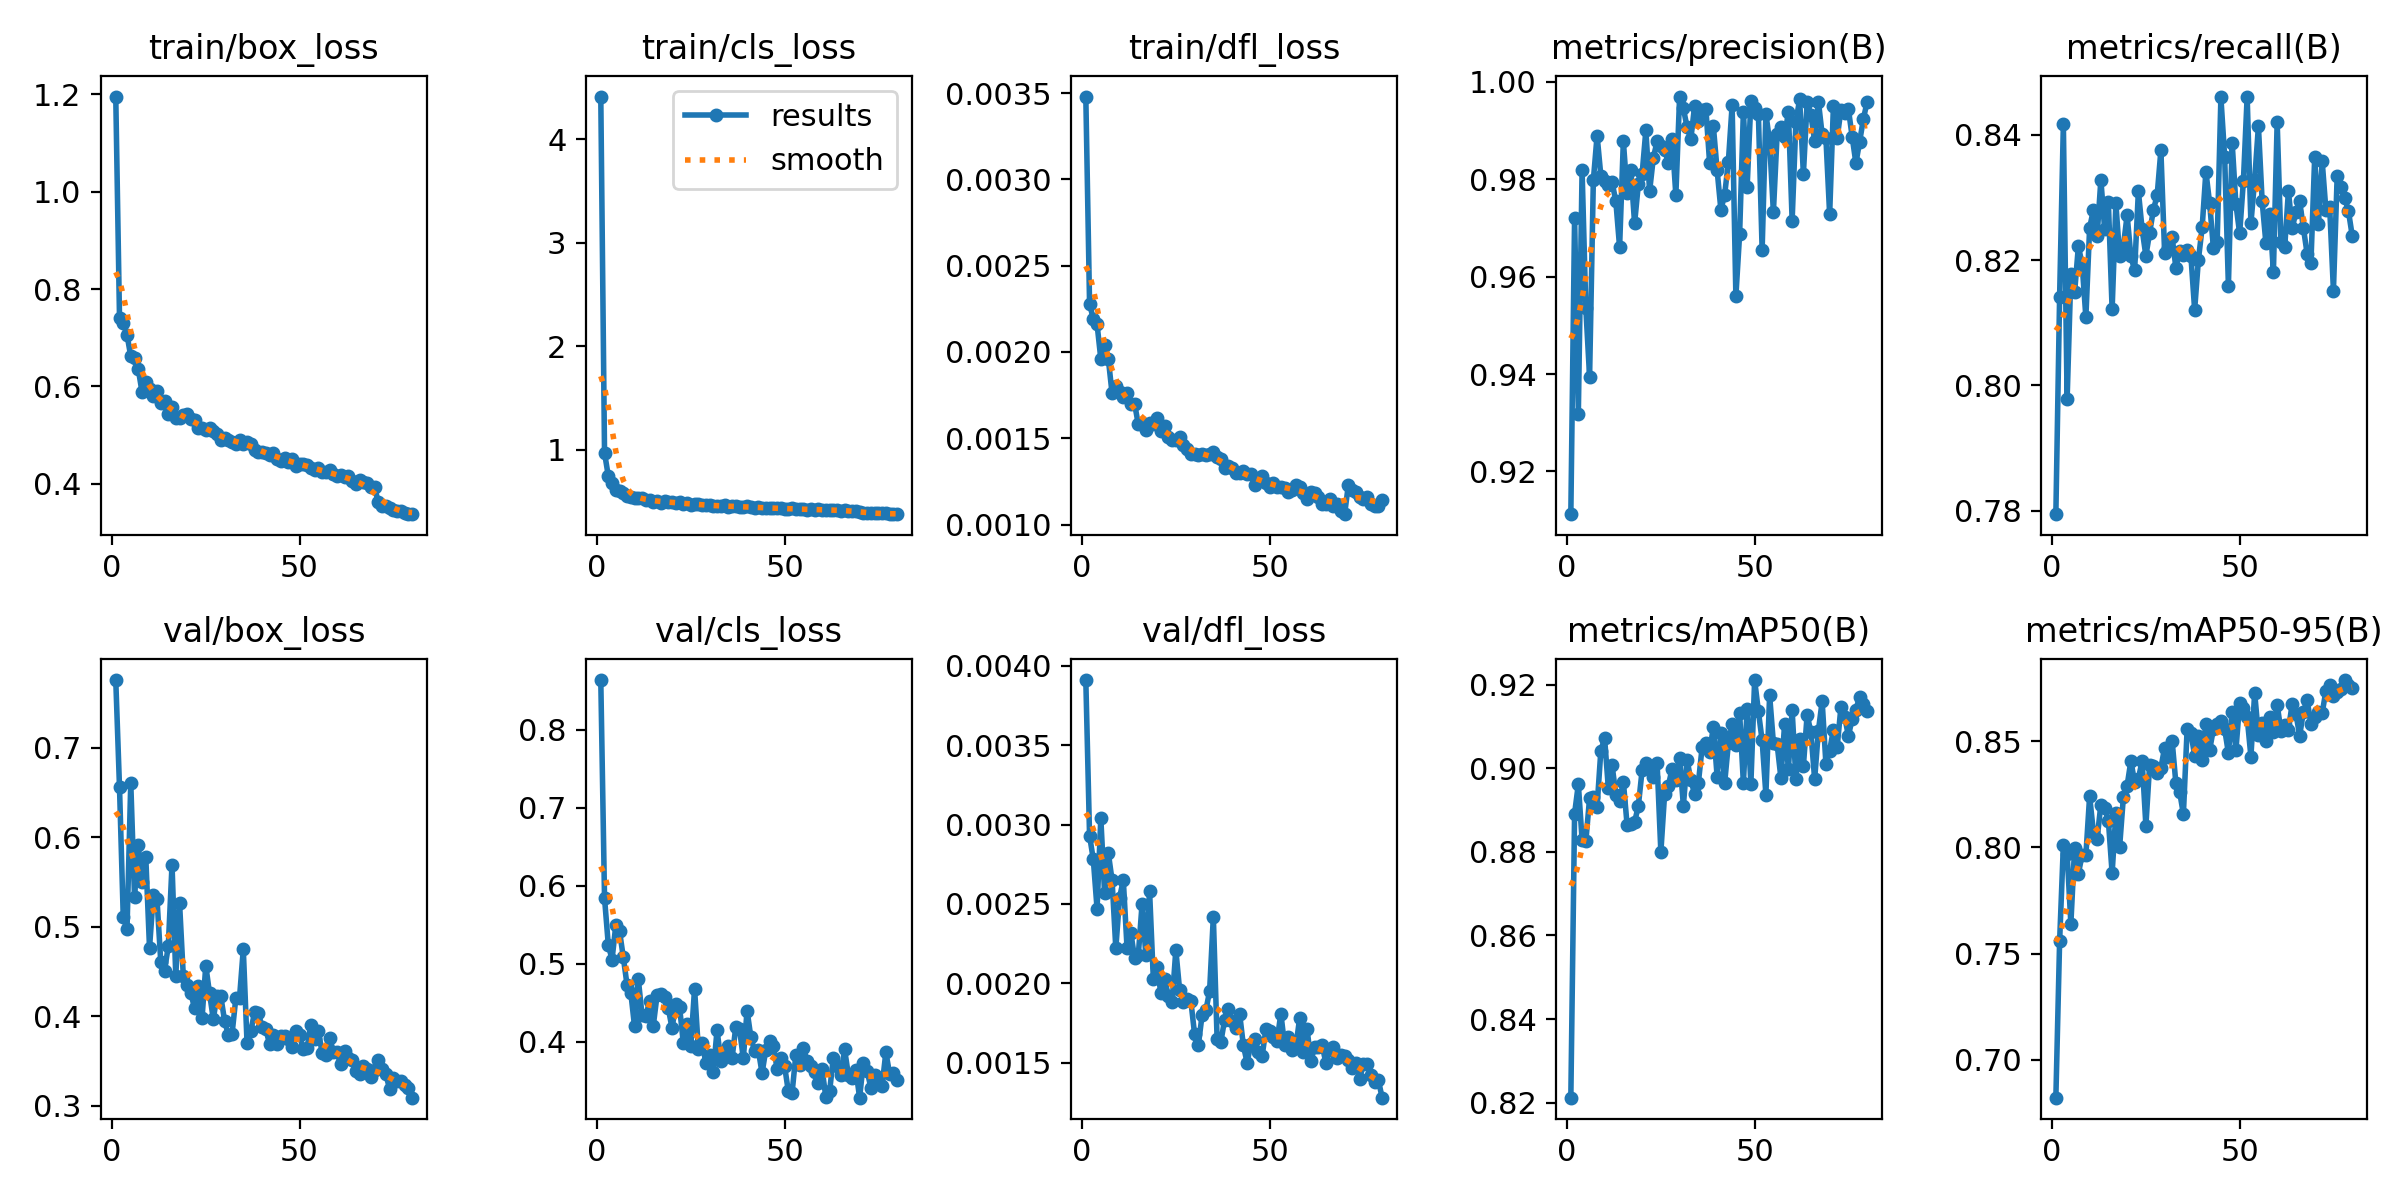

Source data for this figure (header and first rows):
epoch, time, train/box_loss, train/cls_loss, train/dfl_loss, metrics/precision(B), metrics/recall(B), metrics/mAP50(B), metrics/mAP50-95(B), val/box_loss, val/cls_loss, val/dfl_loss, lr/pg0, lr/pg1, lr/pg2
1, 32.81, 1.196, 4.414, 0.00348, 0.9112, 0.7794, 0.8212, 0.6821, 0.7754, 0.8635, 0.00391, 0.0003661, 0.0003661, 0.0003661
2, 63.4, 0.7414, 0.9695, 0.00228, 0.9721, 0.8142, 0.8891, 0.7557, 0.6554, 0.5841, 0.00293, 0.0007273, 0.0007273, 0.0007273
3, 93.85, 0.7296, 0.7471, 0.00219, 0.9319, 0.8417, 0.8962, 0.8011, 0.5104, 0.5245, 0.00278, 0.001079, 0.001079, 0.001079
4, 123.9, 0.7063, 0.6825, 0.00216, 0.9818, 0.7978, 0.8829, 0.7971, 0.4974, 0.5054, 0.00247, 0.00107, 0.00107, 0.00107
5, 155.5, 0.6616, 0.6138, 0.00196, 0.9535, 0.8177, 0.8826, 0.7641, 0.6609, 0.5494, 0.00304, 0.001056, 0.001056, 0.001056
6, 185.8, 0.6583, 0.6008, 0.00204, 0.9394, 0.8148, 0.8928, 0.7999, 0.5334, 0.5419, 0.00257, 0.001042, 0.001042, 0.001042
7, 215.8, 0.6356, 0.5838, 0.00196, 0.9798, 0.8222, 0.8931, 0.7877, 0.5908, 0.5086, 0.00282, 0.001029, 0.001029, 0.001029
8, 245.9, 0.5887, 0.5521, 0.00176, 0.989, 0.8194, 0.8908, 0.7964, 0.5499, 0.473, 0.00265, 0.001015, 0.001015, 0.001015
9, 275.2, 0.6081, 0.5462, 0.0018, 0.9808, 0.8109, 0.9042, 0.7963, 0.578, 0.4632, 0.00222, 0.001001, 0.001001, 0.001001
10, 304.8, 0.5954, 0.5379, 0.00177, 0.9797, 0.8251, 0.9072, 0.8241, 0.4762, 0.42, 0.00254, 0.0009873, 0.0009873, 0.0009873
11, 334.2, 0.5813, 0.5297, 0.00174, 0.9789, 0.828, 0.8952, 0.8073, 0.5349, 0.4805, 0.00265, 0.0009735, 0.0009735, 0.0009735
12, 364.1, 0.5909, 0.5289, 0.00176, 0.9794, 0.8239, 0.9007, 0.8041, 0.5305, 0.4345, 0.00222, 0.0009598, 0.0009598, 0.0009598
13, 395.1, 0.5658, 0.5188, 0.0017, 0.9755, 0.8328, 0.8937, 0.8202, 0.4605, 0.4332, 0.00232, 0.000946, 0.000946, 0.000946
14, 425.3, 0.5707, 0.5127, 0.0017, 0.9661, 0.825, 0.8921, 0.8187, 0.4509, 0.4518, 0.00216, 0.0009323, 0.0009323, 0.0009323
15, 455, 0.5434, 0.4953, 0.00158, 0.9878, 0.8292, 0.8968, 0.8126, 0.4778, 0.421, 0.00218, 0.0009185, 0.0009185, 0.0009185
16, 484.9, 0.5582, 0.5067, 0.00159, 0.9773, 0.8121, 0.8864, 0.7879, 0.5692, 0.4598, 0.0025, 0.0009048, 0.0009048, 0.0009048
17, 514.4, 0.5346, 0.4899, 0.00155, 0.9818, 0.829, 0.8866, 0.8163, 0.4451, 0.4617, 0.00218, 0.000891, 0.000891, 0.000891
18, 544.8, 0.5349, 0.5025, 0.00159, 0.9709, 0.8206, 0.8871, 0.8003, 0.5269, 0.4571, 0.00258, 0.0008773, 0.0008773, 0.0008773
19, 575.2, 0.5408, 0.4935, 0.00158, 0.979, 0.8223, 0.891, 0.8237, 0.4454, 0.4432, 0.00203, 0.0008635, 0.0008635, 0.0008635
20, 605.3, 0.5426, 0.4911, 0.00162, 0.981, 0.8272, 0.8995, 0.8291, 0.4344, 0.4175, 0.0021, 0.0008498, 0.0008498, 0.0008498
21, 636.1, 0.5334, 0.4898, 0.00154, 0.99, 0.8206, 0.9013, 0.8407, 0.4262, 0.4486, 0.00194, 0.000836, 0.000836, 0.000836
22, 665.2, 0.5312, 0.4908, 0.00157, 0.9776, 0.8184, 0.9, 0.8308, 0.4088, 0.4449, 0.00203, 0.0008223, 0.0008223, 0.0008223
23, 694.3, 0.5144, 0.476, 0.00151, 0.9845, 0.831, 0.8979, 0.8325, 0.434, 0.3987, 0.00192, 0.0008085, 0.0008085, 0.0008085
24, 724.2, 0.5145, 0.4823, 0.00149, 0.9878, 0.8249, 0.9012, 0.8407, 0.3974, 0.4226, 0.00188, 0.0007948, 0.0007948, 0.0007948
25, 753.6, 0.5108, 0.4702, 0.00149, 0.9868, 0.8207, 0.88, 0.8103, 0.4565, 0.3951, 0.00221, 0.000781, 0.000781, 0.000781
26, 781.9, 0.515, 0.4744, 0.00151, 0.9861, 0.8244, 0.8938, 0.8389, 0.4254, 0.4683, 0.00196, 0.0007673, 0.0007673, 0.0007673
27, 810.5, 0.5083, 0.4746, 0.00146, 0.9833, 0.828, 0.8958, 0.8383, 0.3967, 0.3916, 0.00188, 0.0007535, 0.0007535, 0.0007535
28, 840.6, 0.5031, 0.4705, 0.00144, 0.9883, 0.8303, 0.8999, 0.835, 0.4229, 0.3992, 0.0019, 0.0007398, 0.0007398, 0.0007398
29, 870.2, 0.49, 0.4626, 0.00141, 0.9768, 0.8375, 0.8971, 0.8375, 0.4225, 0.3735, 0.00189, 0.000726, 0.000726, 0.000726
30, 898.7, 0.495, 0.4654, 0.00141, 0.997, 0.821, 0.9025, 0.8471, 0.3949, 0.3834, 0.00168, 0.0007123, 0.0007123, 0.0007123
31, 926.4, 0.4907, 0.4567, 0.0014, 0.9946, 0.8219, 0.8911, 0.8427, 0.3793, 0.3614, 0.00161, 0.0006985, 0.0006985, 0.0006985
32, 954.6, 0.4854, 0.4545, 0.00141, 0.9907, 0.8236, 0.9019, 0.8502, 0.3799, 0.4154, 0.0018, 0.0006848, 0.0006848, 0.0006848
33, 982.6, 0.4827, 0.4567, 0.0014, 0.9883, 0.8188, 0.8971, 0.8302, 0.4197, 0.3754, 0.00183, 0.000671, 0.000671, 0.000671
34, 1012, 0.4907, 0.4615, 0.00141, 0.9951, 0.8214, 0.8939, 0.8262, 0.4207, 0.3886, 0.00195, 0.0006573, 0.0006573, 0.0006573
35, 1039, 0.4812, 0.4495, 0.00142, 0.992, 0.8208, 0.8965, 0.8157, 0.4748, 0.3952, 0.00242, 0.0006435, 0.0006435, 0.0006435
36, 1068, 0.4865, 0.4559, 0.00139, 0.9943, 0.8216, 0.905, 0.8559, 0.3697, 0.379, 0.00165, 0.0006298, 0.0006298, 0.0006298
37, 1098, 0.4824, 0.4517, 0.00138, 0.9945, 0.8207, 0.9059, 0.8539, 0.3834, 0.4197, 0.00163, 0.000616, 0.000616, 0.000616
38, 1127, 0.4698, 0.4495, 0.00133, 0.9833, 0.8121, 0.9039, 0.8433, 0.404, 0.416, 0.00177, 0.0006023, 0.0006023, 0.0006023
39, 1157, 0.4651, 0.4429, 0.00134, 0.9909, 0.82, 0.9099, 0.8526, 0.4039, 0.3789, 0.00184, 0.0005886, 0.0005886, 0.0005886
40, 1187, 0.4663, 0.4517, 0.00133, 0.9819, 0.8252, 0.898, 0.8413, 0.3874, 0.4402, 0.00176, 0.0005748, 0.0005748, 0.0005748
41, 1216, 0.4642, 0.4472, 0.0013, 0.9738, 0.8341, 0.9085, 0.8583, 0.3855, 0.4064, 0.00172, 0.0005611, 0.0005611, 0.0005611
42, 1245, 0.4596, 0.4414, 0.0013, 0.9767, 0.829, 0.8964, 0.8459, 0.3689, 0.3881, 0.00181, 0.0005473, 0.0005473, 0.0005473
43, 1275, 0.4639, 0.4458, 0.00131, 0.9837, 0.822, 0.9059, 0.8558, 0.3794, 0.3895, 0.00161, 0.0005336, 0.0005336, 0.0005336
44, 1305, 0.4513, 0.4371, 0.00129, 0.9952, 0.8228, 0.9105, 0.8582, 0.3694, 0.3601, 0.0015, 0.0005198, 0.0005198, 0.0005198
45, 1336, 0.4473, 0.4369, 0.00129, 0.956, 0.8459, 0.9055, 0.8594, 0.3774, 0.3901, 0.00162, 0.0005061, 0.0005061, 0.0005061
46, 1366, 0.4524, 0.4369, 0.00123, 0.9687, 0.8365, 0.9131, 0.8558, 0.3773, 0.4011, 0.00165, 0.0004923, 0.0004923, 0.0004923
47, 1395, 0.4452, 0.4383, 0.00126, 0.9939, 0.8159, 0.8965, 0.8444, 0.3739, 0.3943, 0.00157, 0.0004786, 0.0004786, 0.0004786
48, 1424, 0.4509, 0.4373, 0.00128, 0.9784, 0.8387, 0.9142, 0.864, 0.3651, 0.366, 0.00154, 0.0004648, 0.0004648, 0.0004648
49, 1452, 0.4361, 0.4335, 0.00124, 0.996, 0.8289, 0.8962, 0.8458, 0.3835, 0.3796, 0.00171, 0.0004511, 0.0004511, 0.0004511
50, 1481, 0.4403, 0.425, 0.00122, 0.9946, 0.8243, 0.9211, 0.8681, 0.3787, 0.3692, 0.0017, 0.0004373, 0.0004373, 0.0004373
51, 1511, 0.441, 0.4273, 0.00124, 0.9935, 0.8326, 0.9136, 0.8656, 0.3632, 0.3367, 0.00166, 0.0004236, 0.0004236, 0.0004236
52, 1539, 0.4376, 0.4345, 0.00122, 0.9655, 0.8461, 0.9066, 0.8613, 0.3643, 0.3347, 0.00164, 0.0004098, 0.0004098, 0.0004098
53, 1568, 0.4317, 0.4299, 0.00122, 0.9935, 0.8258, 0.8937, 0.8428, 0.39, 0.3835, 0.00181, 0.0003961, 0.0003961, 0.0003961
54, 1596, 0.4292, 0.4287, 0.00121, 0.9877, 0.8328, 0.9174, 0.8729, 0.3744, 0.37, 0.00161, 0.0003823, 0.0003823, 0.0003823
55, 1624, 0.4315, 0.4235, 0.00119, 0.9732, 0.8414, 0.9061, 0.853, 0.3839, 0.3925, 0.00166, 0.0003686, 0.0003686, 0.0003686
56, 1652, 0.4249, 0.4189, 0.0012, 0.9893, 0.8294, 0.9057, 0.8585, 0.3592, 0.3752, 0.00158, 0.0003548, 0.0003548, 0.0003548
57, 1680, 0.4244, 0.4233, 0.00123, 0.9908, 0.8227, 0.8977, 0.8503, 0.3562, 0.3693, 0.0016, 0.0003411, 0.0003411, 0.0003411
58, 1709, 0.4274, 0.4222, 0.00122, 0.9886, 0.8274, 0.9107, 0.8614, 0.376, 0.361, 0.00178, 0.0003273, 0.0003273, 0.0003273
59, 1738, 0.4197, 0.4254, 0.00118, 0.9939, 0.8181, 0.8998, 0.8546, 0.3601, 0.348, 0.00157, 0.0003136, 0.0003136, 0.0003136
60, 1767, 0.4163, 0.4156, 0.00115, 0.9715, 0.842, 0.9139, 0.8673, 0.3594, 0.3649, 0.00171, 0.0002998, 0.0002998, 0.0002998
... 20 more rows
